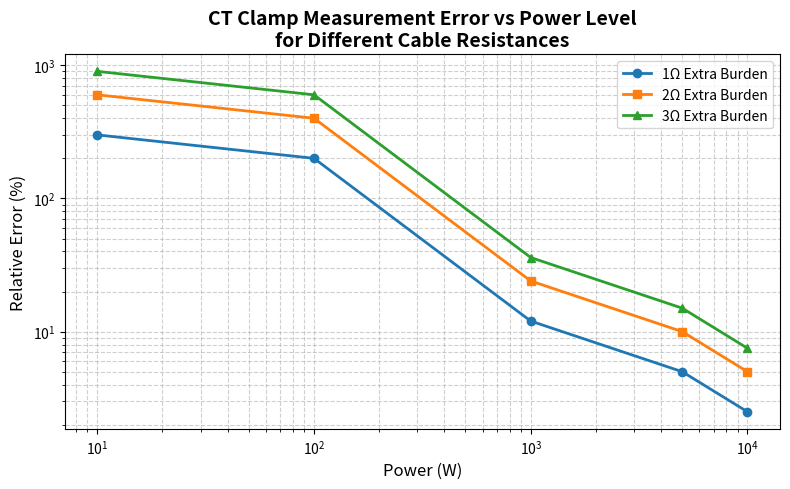

Recreate this plot in Python.
import matplotlib.pyplot as plt

# Power levels (three phase) in watts
power_w = [10, 100, 1000, 5000, 10000]

# Approximate relative error (%) for each extra burden
error_1ohm = [300, 200, 12, 5, 2.5]
error_2ohm = [600, 400, 24, 10, 5]
error_3ohm = [900, 600, 36, 15, 7.5]

plt.figure(figsize=(8, 5))

# Plot error vs power for each resistance
plt.plot(power_w, error_1ohm, marker='o', label='1Ω Extra Burden', linewidth=2)
plt.plot(power_w, error_2ohm, marker='s', label='2Ω Extra Burden', linewidth=2)
plt.plot(power_w, error_3ohm, marker='^', label='3Ω Extra Burden', linewidth=2)

# Use logarithmic scale for both axes as data spans multiple orders of magnitude
plt.xscale('log')
plt.yscale('log')

# Labels and title
plt.xlabel('Power (W)', fontsize=12)
plt.ylabel('Relative Error (%)', fontsize=12)
plt.title('CT Clamp Measurement Error vs Power Level\nfor Different Cable Resistances', fontsize=14, fontweight='bold')

# Grid for better readability
plt.grid(True, which='both', linestyle='--', alpha=0.6)

# Legend
plt.legend(loc='best', fontsize=10)

# Tight layout for better spacing
plt.tight_layout()

# Display the plot
plt.show()
